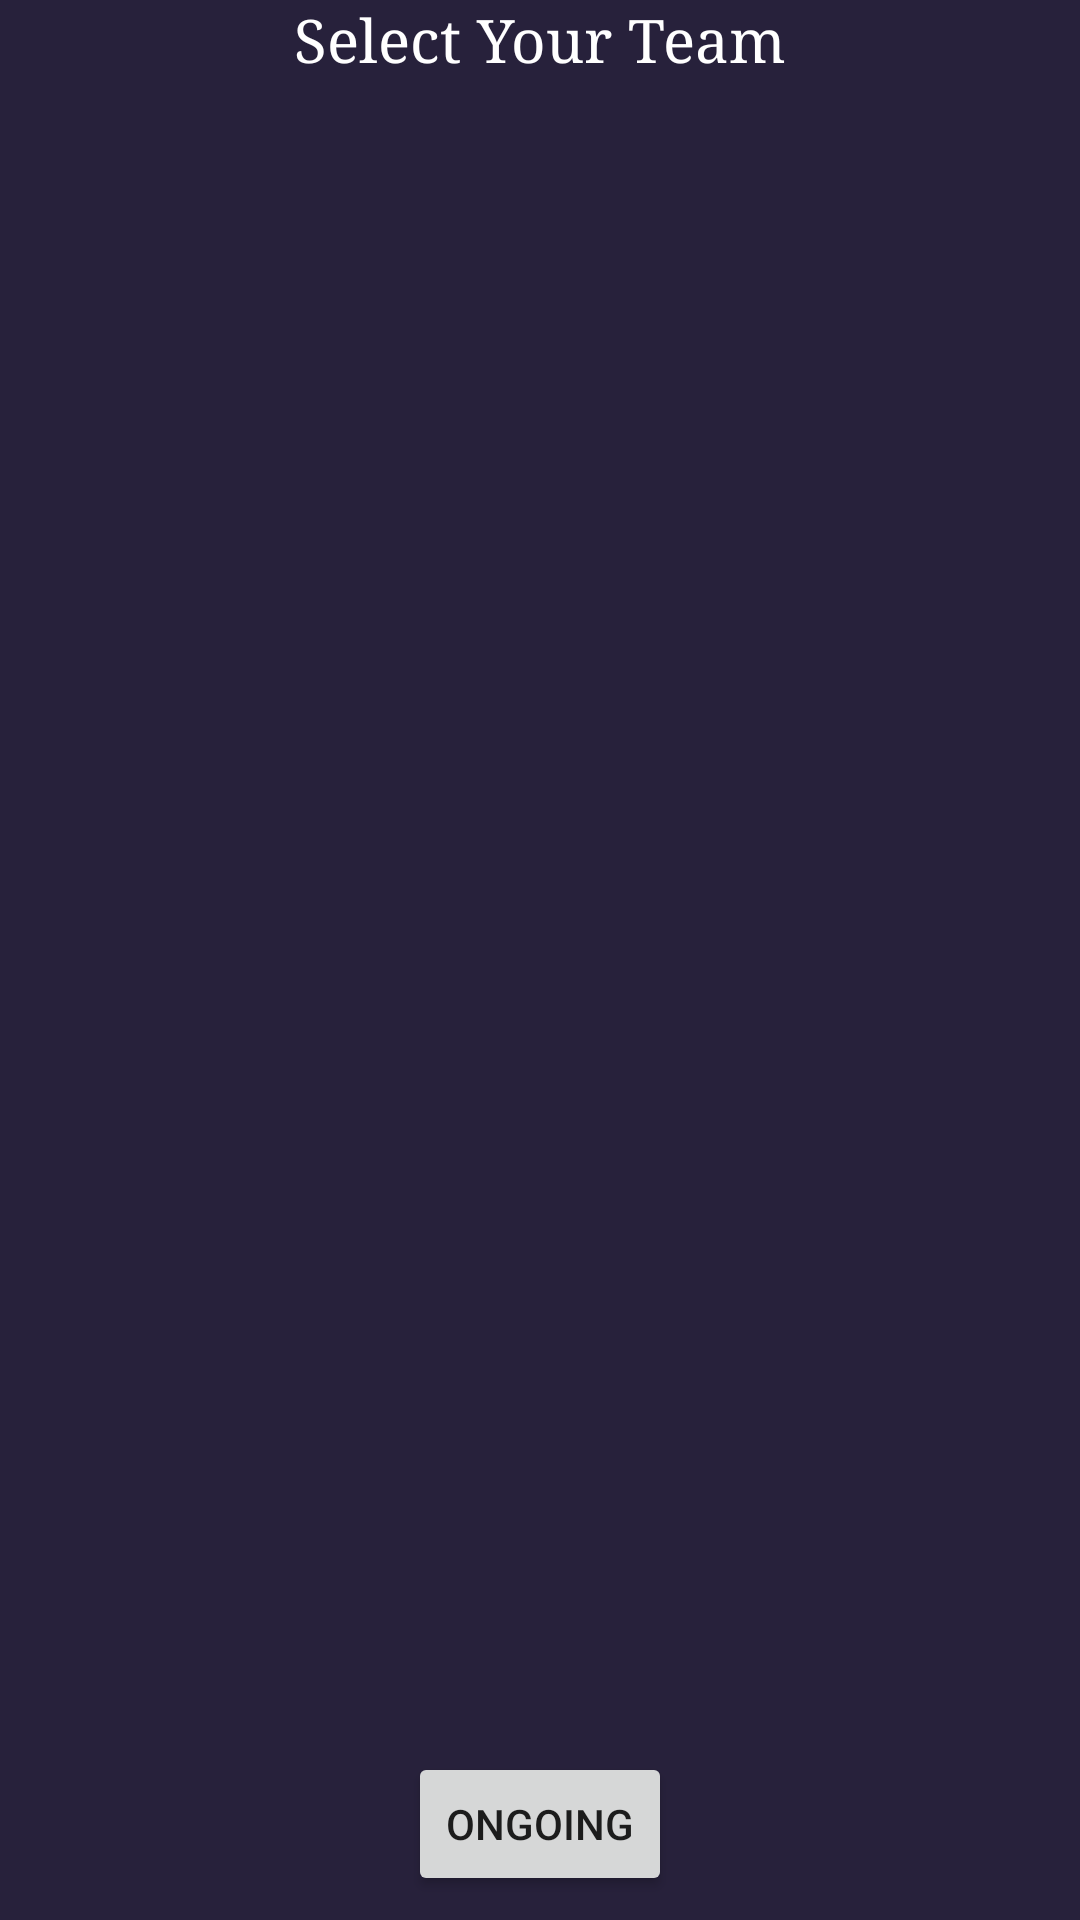

Produce the Android XML layout that renders to this screen, including the resource entries it uses.
<!-- AndroidManifest.xml: application theme AppTheme -->
<!-- res/layout/activity_start__game.xml -->
<?xml version="1.0" encoding="utf-8"?>
<android.support.v4.widget.DrawerLayout
    xmlns:android="http://schemas.android.com/apk/res/android"
    xmlns:app="http://schemas.android.com/apk/res-auto"
    xmlns:tools="http://schemas.android.com/tools"
    xmlns:card_view="http://schemas.android.com/tools"
    android:id="@+id/drawerLayout"
    android:background="@color/ipl_logo_top"
    android:fitsSystemWindows="true"
    android:layout_height="match_parent"
    android:layout_width="match_parent">

    <ImageView
        android:id="@+id/ipl_logo"
        android:layout_width="match_parent"
        android:layout_height="wrap_content"
        android:adjustViewBounds="false"
        android:src="@drawable/ipl_cropped" />

<android.support.constraint.ConstraintLayout
    xmlns:android="http://schemas.android.com/apk/res/android"
    xmlns:app="http://schemas.android.com/apk/res-auto"
    xmlns:tools="http://schemas.android.com/tools"
    android:layout_width="match_parent"
    android:layout_height="match_parent"
    tools:context=".Start_Game">




    <TextView
        android:layout_width="fill_parent"
        android:layout_height="wrap_content"
        android:layout_marginTop="10dip"
        android:gravity="center_horizontal"
        android:textColor="@color/white"
        android:fontFamily="serif"
        android:textSize="20sp"
        android:text="Select Your Team"/>


    <Spinner
        android:id="@+id/team_listview"
        android:layout_width="match_parent"
        android:layout_height="wrap_content"
        android:layout_marginTop="50dp"
        android:divider="@drawable/googleg_disabled_color_18"
        android:dividerHeight="3dp"
        android:prompt="@string/app_name"
        android:popupBackground="#8e8c8c"
        android:background="@drawable/bg_round_rect"
        app:layout_constraintTop_toTopOf="parent" />

    <Button
        android:id="@+id/button"
        android:layout_width="wrap_content"
        android:layout_height="wrap_content"
        android:layout_marginStart="8dp"
        android:layout_marginEnd="8dp"
        android:layout_marginBottom="8dp"
        android:text="ongoing"
        android:onClick="ongoing"
        app:layout_constraintBottom_toBottomOf="parent"
        app:layout_constraintEnd_toEndOf="parent"
        app:layout_constraintStart_toStartOf="parent"
        card_view:layout_editor_absoluteX="161dp"
        card_view:layout_editor_absoluteY="603dp" />

</android.support.constraint.ConstraintLayout>
    <android.support.design.widget.NavigationView
        android:id="@+id/nav_view"
        android:layout_width="wrap_content"
        android:layout_height="match_parent"
        app:menu="@menu/navigation_menu"
        android:layout_gravity="start"
        app:headerLayout="@layout/navigation_header">

    </android.support.design.widget.NavigationView>

</android.support.v4.widget.DrawerLayout>
<!-- res/layout/navigation_header.xml (included above) -->
<?xml version="1.0" encoding="utf-8"?>
<LinearLayout
    xmlns:android="http://schemas.android.com/apk/res/android"
    android:layout_width="match_parent"
    android:layout_height="180dp"
    android:orientation="vertical">

    <LinearLayout
        android:layout_width="match_parent"
        android:layout_height="match_parent"
        android:layout_weight="0.5">

        <ImageView
            android:id="@+id/profileImage"
            android:layout_width="50dp"
            android:layout_height="50dp"
            android:background="@drawable/search"
            android:src="@drawable/search"
            android:layout_marginStart="15dp"
            android:layout_gravity="bottom"/>

    </LinearLayout>

    <LinearLayout
        android:layout_weight="1"
        android:layout_width="match_parent"
        android:layout_height="match_parent">

        <TextView
            android:id="@+id/profileText"
            android:layout_width="wrap_content"
            android:layout_height="wrap_content"
            android:layout_marginStart="15dp"
            android:layout_marginTop="10dp"
            android:textSize="20sp"
            android:textStyle="bold"
            android:textColor="@color/white" />


    </LinearLayout>

</LinearLayout>
<!-- resources referenced by this layout -->
<resources>
  <color name="ipl_logo_top">#27213B</color>
  <color name="white">#FFFFFF</color>
  <!-- drawable bg_round_rect (drawable) -->
  <?xml version="1.0" encoding="utf-8"?>
  <shape xmlns:android="http://schemas.android.com/apk/res/android"
      android:dither="true"
      android:shape="rectangle">
  
      <corners android:radius="10dp"/>
      <solid android:color="@color/white"/>
  
  </shape>
  <string name="app_name">IPL Auction 2K19</string>
  <style name="AppTheme" parent="Theme.AppCompat.Light.NoActionBar">
          
          <item name="colorPrimary">@color/colorPrimary</item>
          <item name="colorPrimaryDark">@color/colorPrimaryDark</item>
          <item name="colorAccent">@color/colorAccent</item>
          <item name="bottomSheetDialogTheme">@style/AppBottomSheetDialogTheme</item>
          <item name="android:windowDrawsSystemBarBackgrounds">true</item>
          <item name="android:windowTranslucentNavigation">true</item>
  
      </style>
  <color name="colorPrimary">#0336ff</color>
  <color name="colorPrimaryDark">#00000000</color>
  <color name="colorAccent">#6200EE</color>
  <style name="AppBottomSheetDialogTheme" parent="Theme.Design.Light.BottomSheetDialog">
          <item name="bottomSheetStyle">@style/AppModalStyle</item>
      </style>
  <style name="AppModalStyle" parent="Widget.Design.BottomSheet.Modal">
          <item name="android:background">@drawable/bottom_sheet_dialog_fragment</item>
      </style>
</resources>
